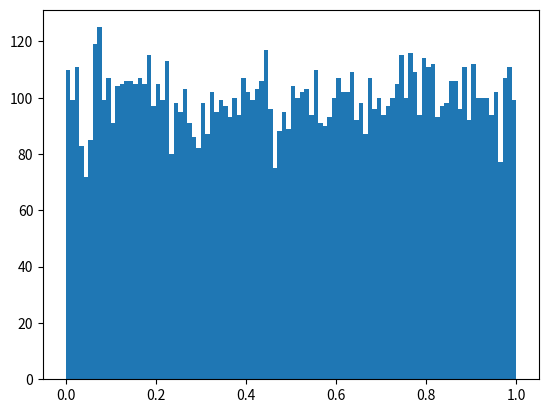

The script that saved this image:
import numpy as np
import matplotlib.pyplot as plt

# x = np.random.randn(10000)
# plt.hist(x, bins=100) # bins= number of bars in the histogram

x = np.random.random(10000)
plt.hist(x, bins=100)

plt.show()